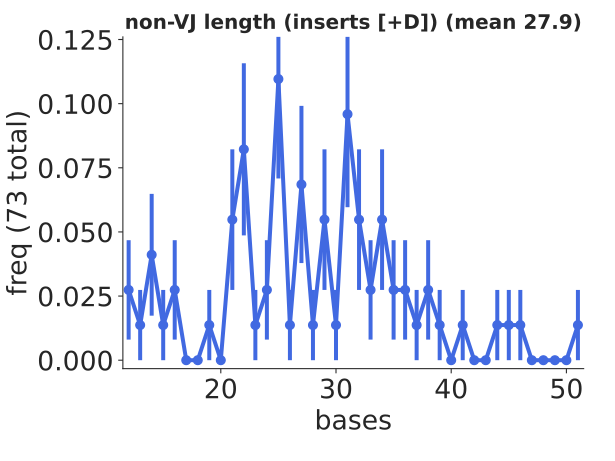

Source data for this figure (header and first rows):
bin_low_edge, contents, binlabel, error
10.5, 0.0, , 0.0
11.5, 0.0274, , 0.01937
12.5, 0.0137, , 0.0137
13.5, 0.0411, , 0.02373
14.5, 0.0137, , 0.0137
15.5, 0.0274, , 0.01937
16.5, 0.0, , 0.0
17.5, 0.0, , 0.0
18.5, 0.0137, , 0.0137
19.5, 0.0, , 0.0
20.5, 0.05479, , 0.0274
21.5, 0.08219, , 0.03355
22.5, 0.0137, , 0.0137
23.5, 0.0274, , 0.01937
24.5, 0.1096, , 0.03875
25.5, 0.0137, , 0.0137
26.5, 0.06849, , 0.03063
27.5, 0.0137, , 0.0137
28.5, 0.05479, , 0.0274
29.5, 0.0137, , 0.0137
30.5, 0.09589, , 0.03624
31.5, 0.05479, , 0.0274
32.5, 0.0274, , 0.01937
33.5, 0.05479, , 0.0274
34.5, 0.0274, , 0.01937
35.5, 0.0274, , 0.01937
36.5, 0.0137, , 0.0137
37.5, 0.0274, , 0.01937
38.5, 0.0137, , 0.0137
39.5, 0.0, , 0.0
40.5, 0.0137, , 0.0137
41.5, 0.0, , 0.0
42.5, 0.0, , 0.0
43.5, 0.0137, , 0.0137
44.5, 0.0137, , 0.0137
45.5, 0.0137, , 0.0137
46.5, 0.0, , 0.0
47.5, 0.0, , 0.0
48.5, 0.0, , 0.0
49.5, 0.0, , 0.0
50.5, 0.0137, , 0.0137
51.5, 0.0, , 0.0
